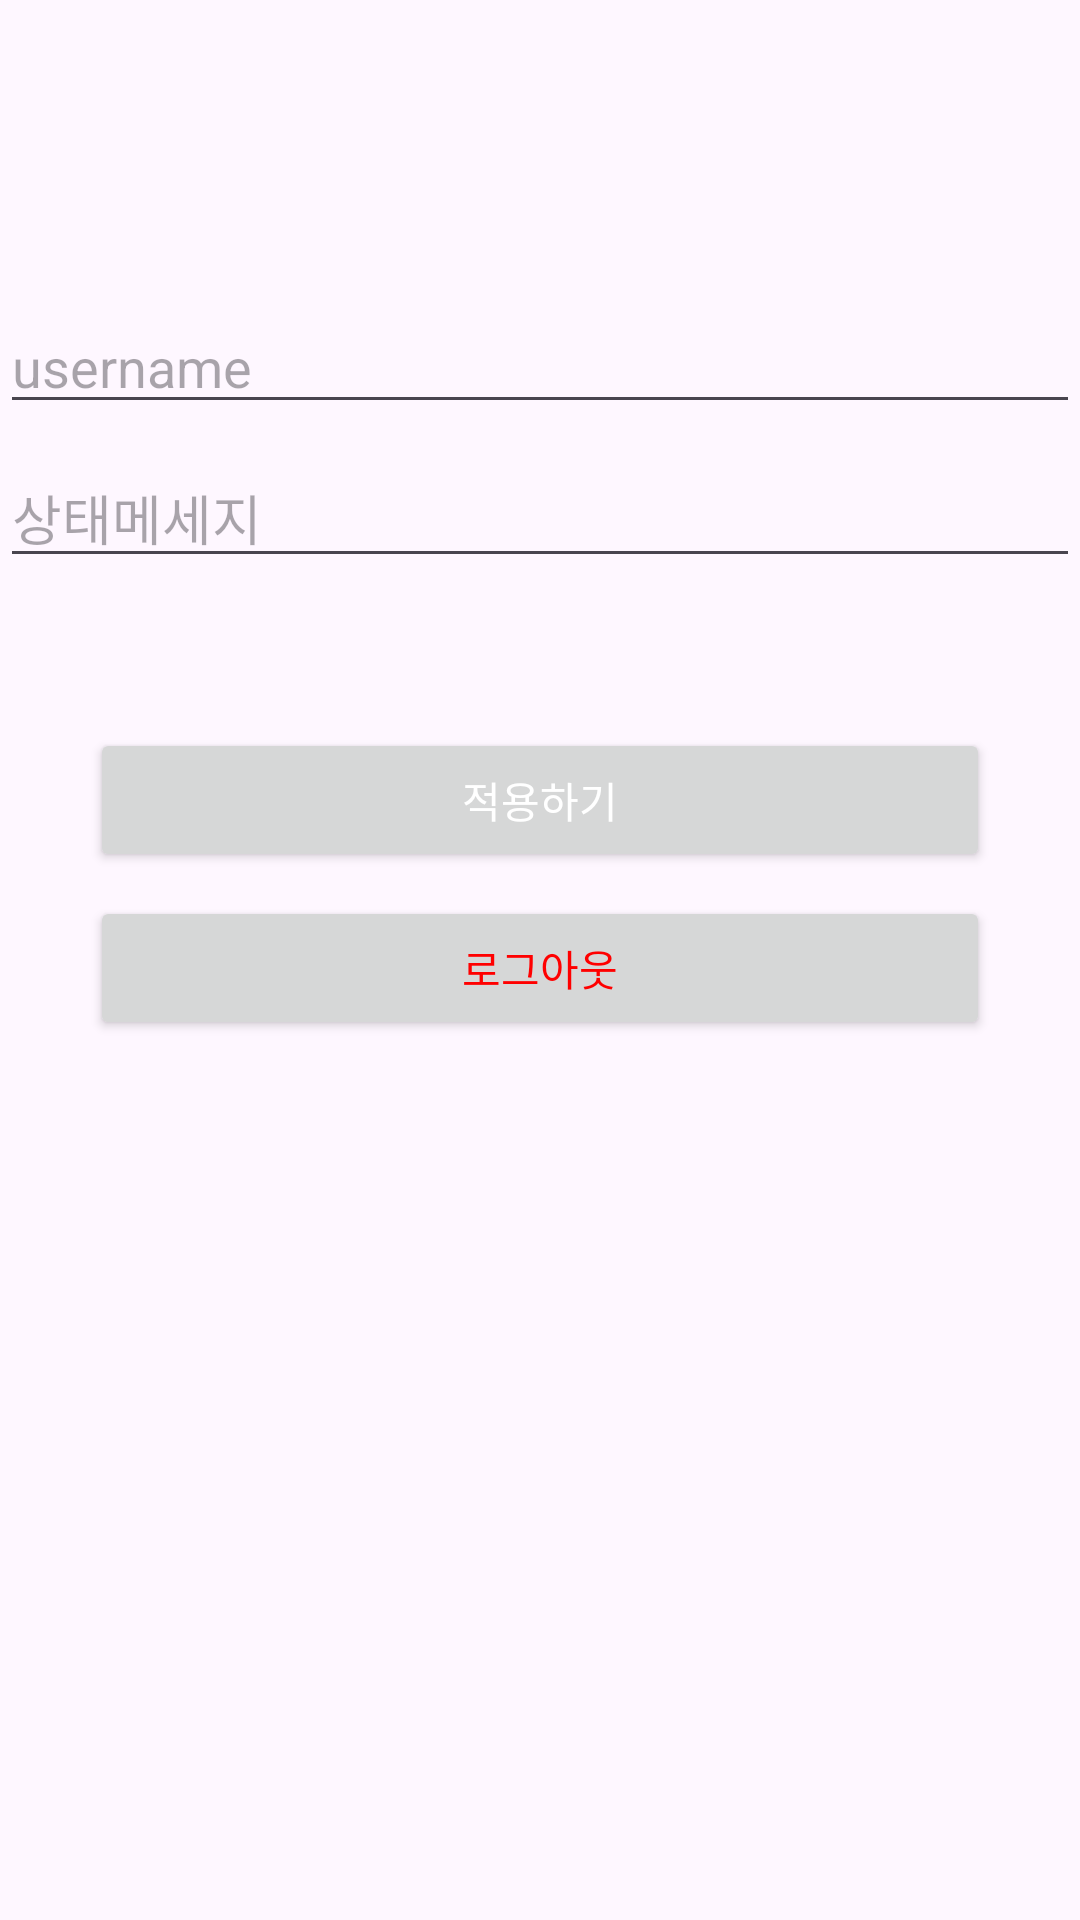

Layout XML and referenced resources for this Android screen:
<!-- AndroidManifest.xml: application theme Theme.Kotlin_chatting -->
<!-- res/layout/fragment_mypage.xml -->
<?xml version="1.0" encoding="utf-8"?>
<androidx.constraintlayout.widget.ConstraintLayout xmlns:android="http://schemas.android.com/apk/res/android"
    android:layout_width="match_parent"
    android:layout_height="match_parent"
    xmlns:app="http://schemas.android.com/apk/res-auto"
    xmlns:tools="http://schemas.android.com/tools">

    <EditText
        android:id="@+id/usernameEditText"
        android:layout_width="0dp"
        android:layout_height="wrap_content"
        android:layout_marginTop="100dp"
        android:hint="username"
        android:inputType="text"
        app:layout_constraintEnd_toEndOf="parent"
        app:layout_constraintStart_toStartOf="parent"
        app:layout_constraintTop_toTopOf="parent"

        />

    <EditText
        android:id="@+id/descriptionEditText"
        android:layout_width="0dp"
        android:layout_height="wrap_content"
        android:layout_marginTop="8dp"
        android:hint="상태메세지"
        android:inputType="text"
        app:layout_constraintEnd_toEndOf="parent"
        app:layout_constraintStart_toStartOf="parent"
        app:layout_constraintTop_toBottomOf="@id/usernameEditText"
        />

    <Button
        android:id="@+id/applyButton"
        android:layout_width="0dp"
        android:layout_height="wrap_content"
        android:layout_marginStart="30dp"
        android:layout_marginTop="50dp"
        android:layout_marginEnd="30dp"
        android:text="적용하기"
        android:textColor="#FFFFFF"
        app:layout_constraintEnd_toEndOf="parent"
        app:layout_constraintStart_toStartOf="parent"
        app:layout_constraintTop_toBottomOf="@id/descriptionEditText" />

    <Button
        android:id="@+id/siginOutButton"
        android:layout_width="0dp"
        android:layout_height="wrap_content"
        android:layout_marginStart="30dp"
        android:layout_marginTop="8dp"
        android:layout_marginEnd="30dp"
        android:text="로그아웃"
        android:textColor="#FF0000"
        app:layout_constraintEnd_toEndOf="parent"
        app:layout_constraintStart_toStartOf="parent"
        app:layout_constraintTop_toBottomOf="@id/applyButton" />


</androidx.constraintlayout.widget.ConstraintLayout>
<!-- resources referenced by this layout -->
<resources>
  <style name="Theme.Kotlin_chatting" parent="Base.Theme.Kotlin_chatting" />
  <style name="Base.Theme.Kotlin_chatting" parent="Theme.Material3.DayNight.NoActionBar">
          
          
      </style>
</resources>
